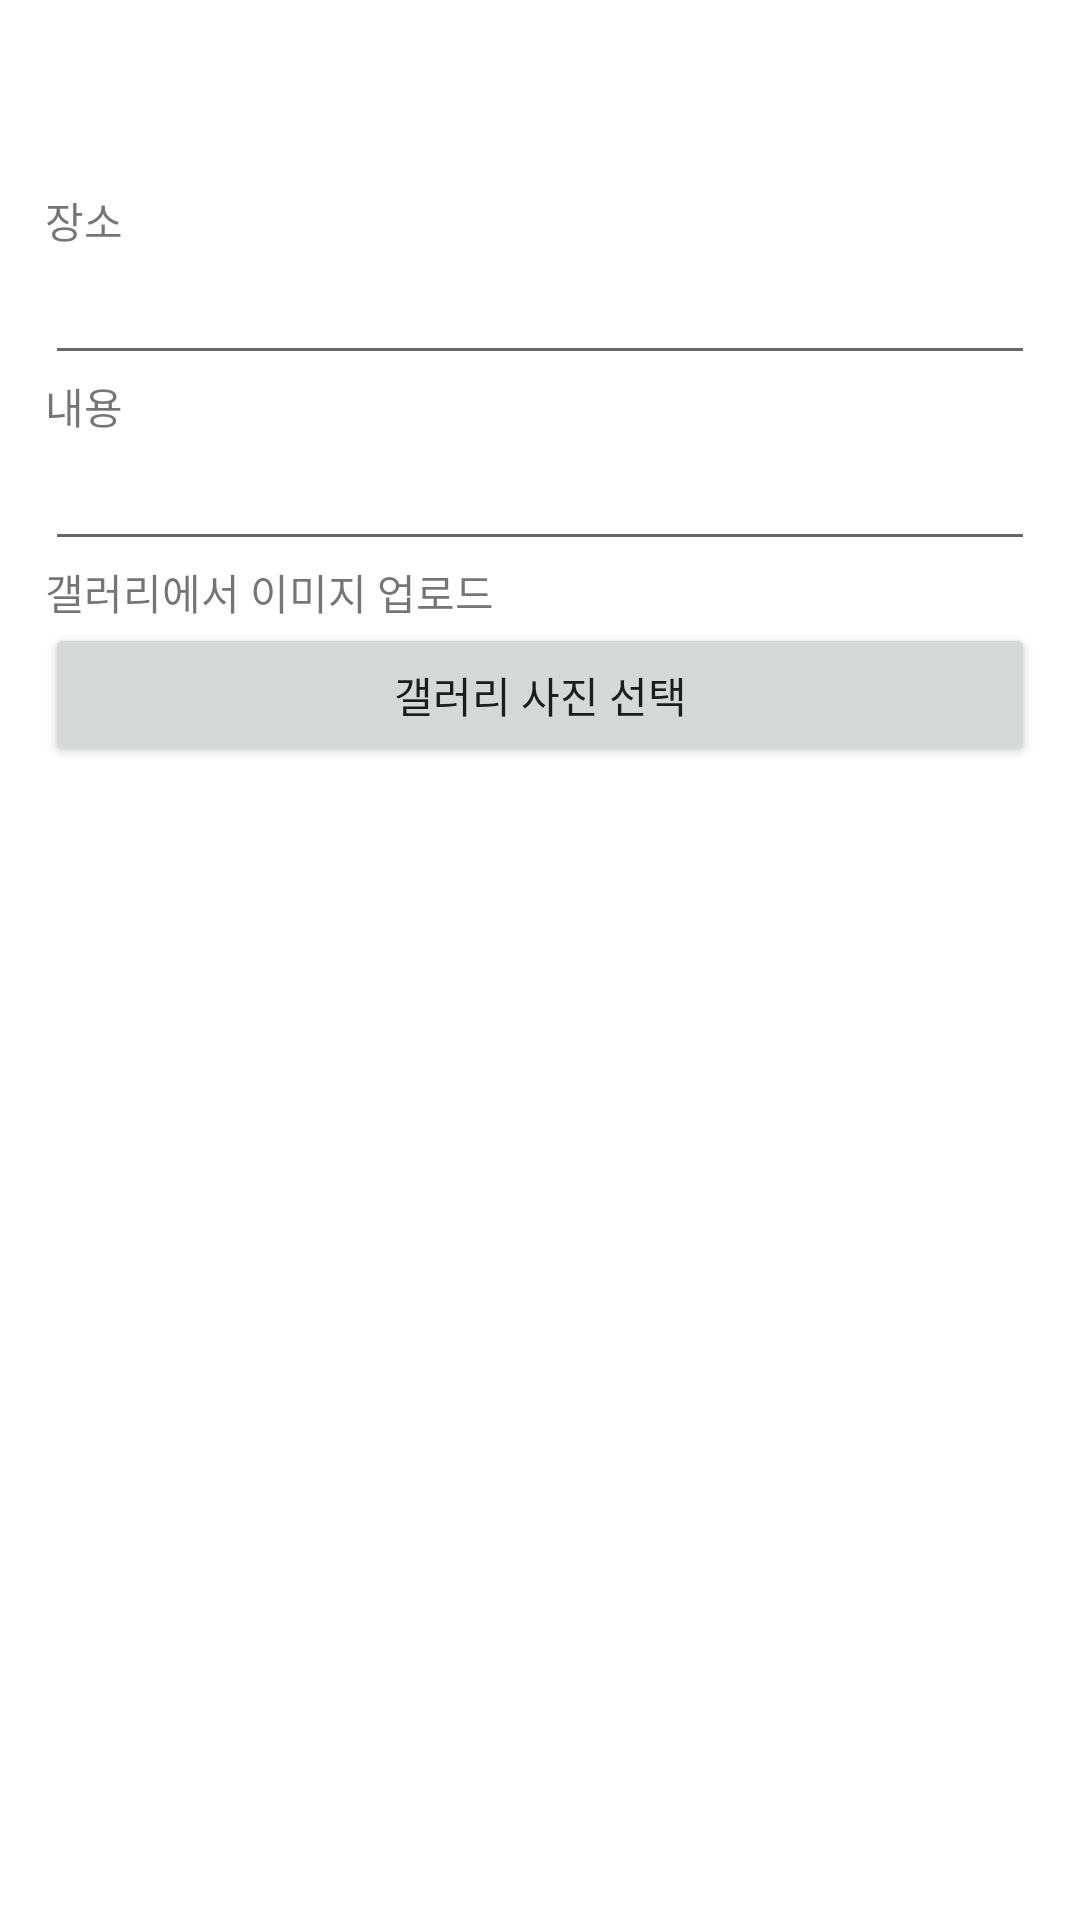

Write the Android layout XML for this screen, with the resource values it uses.
<!-- AndroidManifest.xml: application theme Theme.Cstargram -->
<!-- res/layout/activity_upload.xml -->
<?xml version="1.0" encoding="utf-8"?>
<ScrollView xmlns:android="http://schemas.android.com/apk/res/android"
    xmlns:app="http://schemas.android.com/apk/res-auto"
    xmlns:tools="http://schemas.android.com/tools"
    android:id="@+id/main"
    android:layout_width="match_parent"
    android:layout_height="match_parent"
    android:orientation="vertical"
    tools:context=".UploadActivity">

    <LinearLayout
        android:layout_margin="15dp"
        android:orientation="vertical"
        android:layout_width="match_parent"
        android:layout_height="match_parent">

        <ProgressBar
            android:visibility="invisible"
            android:id="@+id/upload_progressBar"
            android:layout_width="match_parent"
            android:layout_height="wrap_content" />

        <TextView
            android:text="장소"
            android:layout_width="wrap_content"
            android:layout_height="wrap_content"/>

        <EditText
            android:id="@+id/dm_place_editText"
            android:layout_width="match_parent"
            android:layout_height="wrap_content"/>

        <TextView
            android:text="내용"
            android:layout_width="wrap_content"
            android:layout_height="wrap_content"/>

        <EditText
            android:id="@+id/dm_description_editText"
            android:layout_width="match_parent"
            android:layout_height="wrap_content"/>

        <TextView
            android:text="갤러리에서 이미지 업로드"
            android:layout_width="wrap_content"
            android:layout_height="wrap_content"/>

        <ImageView
            android:id="@+id/dm_imageView"
            android:scaleType="fitXY"
            android:visibility="gone"
            android:src="@mipmap/ic_launcher"
            android:adjustViewBounds="true"
            android:layout_width="match_parent"
            android:layout_height="match_parent"/>

        <Button
            android:id="@+id/dm_imagepick_Button"
            android:text="갤러리 사진 선택"
            android:layout_width="match_parent"
            android:layout_height="wrap_content"/>

        <Button
            android:visibility="invisible"
            android:id="@+id/dm_Upload_Button"
            android:text="업로드"
            android:layout_width="match_parent"
            android:layout_height="wrap_content"/>

    </LinearLayout>

</ScrollView>
<!-- resources referenced by this layout -->
<resources>
  <style name="Theme.Cstargram" parent="Theme.MaterialComponents.DayNight.DarkActionBar">
          
          <item name="colorPrimary">@color/purple_500</item>
          <item name="colorPrimaryVariant">@color/purple_700</item>
          <item name="colorOnPrimary">@color/white</item>
          
          <item name="colorSecondary">@color/teal_200</item>
          <item name="colorSecondaryVariant">@color/teal_700</item>
          <item name="colorOnSecondary">@color/black</item>
          
          <item name="android:statusBarColor">@color/black</item>
          
          <item name="windowActionBar">false</item>
          <item name="windowNoTitle">true</item>
      </style>
  <!-- not gathered from this repository: default colours our renderer supplied (Android Studio template values) -->
  <color name="purple_500">#FF6200EE</color>
  <color name="purple_700">#FF3700B3</color>
  <color name="teal_200">#FF03DAC5</color>
  <color name="teal_700">#FF018786</color>
  <color name="black">#FF000000</color>
  <color name="white">#FFFFFFFF</color>
</resources>
